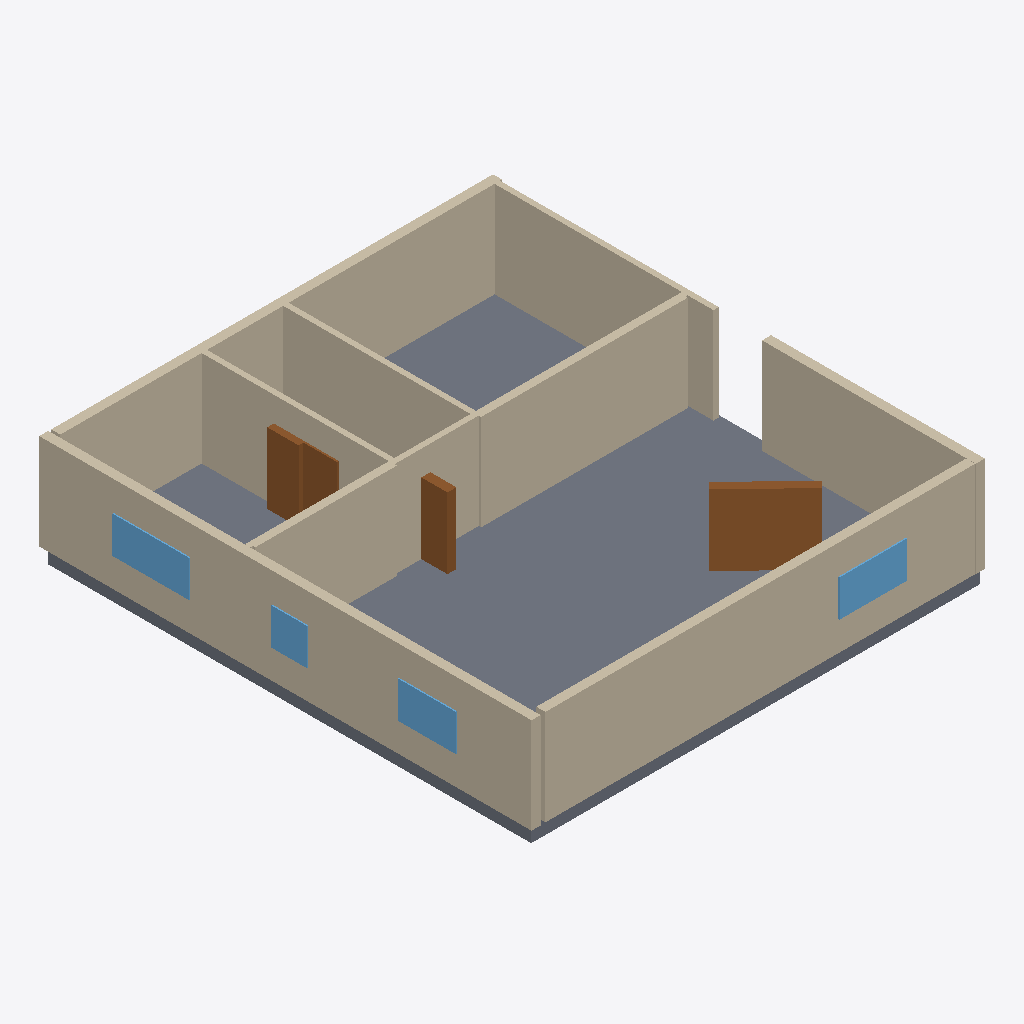
Isometric view of an IFC building model (IFC-SPF (STEP), schema IFC4, length unit millimetre), seen from the south-west, elements coloured by IFC class: 11 walls (beige), 4 doors (brown), 4 windows (light blue), 1 slab (grey).
Extent 13.8 m × 15.0 m × 3.4 m (x, y, z). Elements (21): 11 IfcWall, 5 IfcDoor, 4 IfcWindow, 1 IfcSlab.

HEADER;
FILE_DESCRIPTION(('ViewDefinition[DesignTransferView]'),'2;1');
FILE_NAME('/dev/null','2026-11-14T07:49:08+02:00',(''),(''),'IfcOpenShell 0.9.0.post1','IfcOpenShell 0.9.0.post1','Nobody');
FILE_SCHEMA(('IFC4'));
ENDSEC;
DATA;
#1=IFCPROJECT('1URoZfflj6jhljlpcBv1HL',$,'plan2ifc',$,$,$,$,(#10),#5);
#12=IFCSITE('1YR5U1UIPDcxCPr2EFutx0',$,'Site',$,$,$,$,$,$,$,$,$,$,$);
#13=IFCBUILDING('3mezmEY0z6qgmq$Defkq2_',$,'Building',$,$,$,$,$,$,$,$,$);
#14=IFCBUILDINGSTOREY('20AIewkJH7jANkW7FS2b43',$,'Level 0',$,$,$,$,$,$,$);
#461=IFCSLAB('0pH43bqOP4097uolBiwEas',$,'Slab',$,$,#478,#468,$,$);
#18=IFCWALL('0TkSvGsrX7PeCezBQ4fEZ8',$,'Wall',$,$,#40,#29,$,$);
#239=IFCWALL('0V6is_lUn7tBJIyB7j8LpQ',$,'Wall',$,$,#260,#250,$,$);
#41=IFCWALL('2edeHBBbj5IfpqqqJk4OHW',$,'Wall',$,$,#62,#52,$,$);
#195=IFCWALL('089o$a6b57Q8YEdCZ0qrWJ',$,'Wall',$,$,#216,#206,$,$);
#217=IFCWALL('04Sn564$P6j9SRb$ARpsaT',$,'Wall',$,$,#238,#228,$,$);
#107=IFCWALL('3unrGenef45R86QBHMOWI4',$,'Wall',$,$,#128,#118,$,$);
#85=IFCWALL('23wgHBWNTCBPICYlkRXwco',$,'Wall',$,$,#106,#96,$,$);
#63=IFCWALL('1W70KVncP779J7HD6zYBCD',$,'Wall',$,$,#84,#74,$,$);
#329=IFCDOOR('2du8fTHNDCzgLRuN5mzO4E',$,'Door',$,$,#350,#340,$,$,$,$,$,$);
#129=IFCWALL('3IARQAGXn6ke9Srk5E0Xk0',$,'Wall',$,$,#150,#140,$,$);
#151=IFCWALL('2i$732kdL6tf5aY2UDJT2g',$,'Wall',$,$,#172,#162,$,$);
#173=IFCWALL('0Gsbl49UHDYwNqYQscmATE',$,'Wall',$,$,#194,#184,$,$);
#373=IFCWINDOW('2OJxFCs0T0nADaRZSXE7Hd',$,'Window',$,$,#394,#384,$,$,$,$,$,$);
#306=IFCDOOR('0MFst4xA5DzvspEkvBVkhl',$,'Door',$,$,#327,#317,$,$,$,$,$,$);
#262=IFCDOOR('1ShPjzkQf8JAx7ecpwSnmW',$,'Door',$,$,#283,#273,$,$,$,$,$,$);
#439=IFCWINDOW('2JFQG76Cf9ARTKKfXxcvHE',$,'Window',$,$,#460,#450,$,$,$,$,$,$);
#417=IFCWINDOW('3tHgMuOcf1EQy6RhIEijme',$,'Window',$,$,#438,#428,$,$,$,$,$,$);
#284=IFCDOOR('1fKjTwHT16Ih7CJJpM9c50',$,'Door',$,$,#305,#295,$,$,$,$,$,$);
#395=IFCWINDOW('3eEGyj_tLAFgSF3F18Xnj_',$,'Window',$,$,#416,#406,$,$,$,$,$,$);
ENDSEC;
